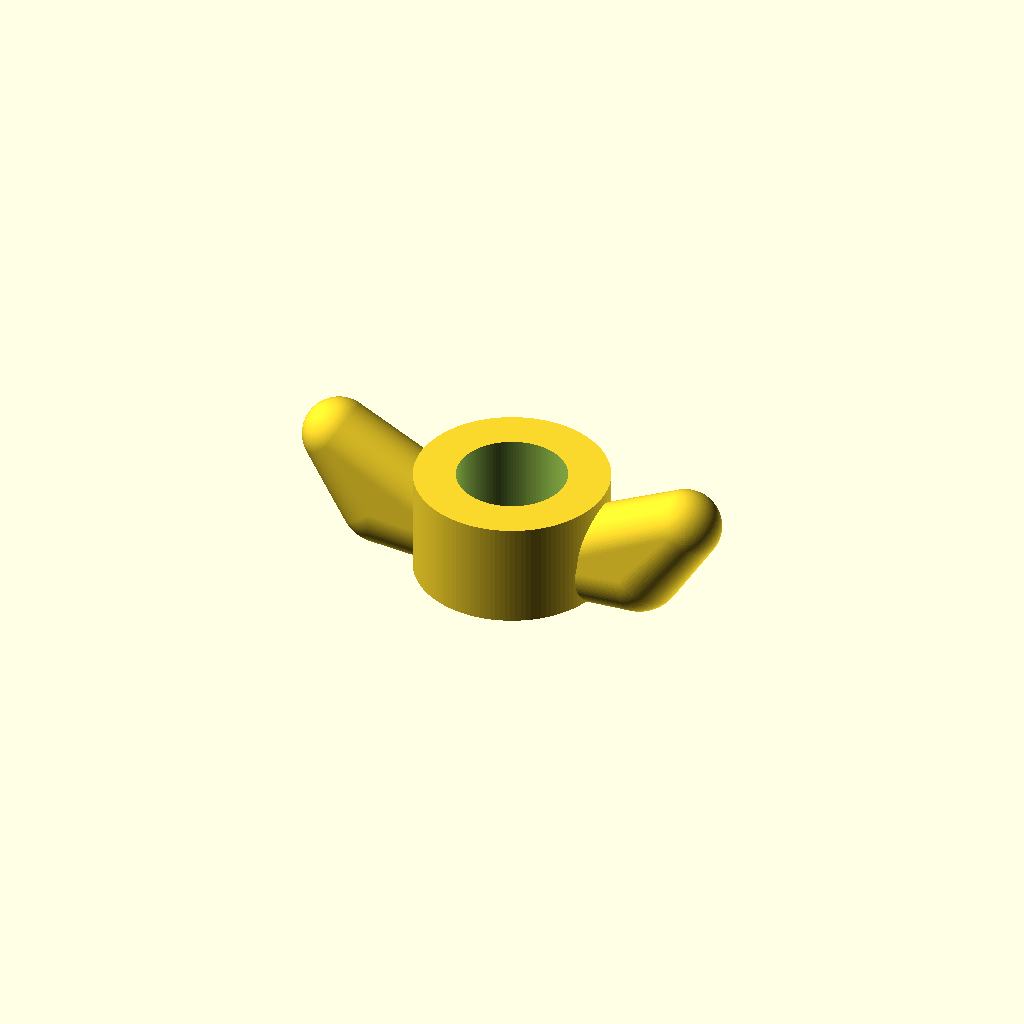
Cell 1 — every parameter at its default value.
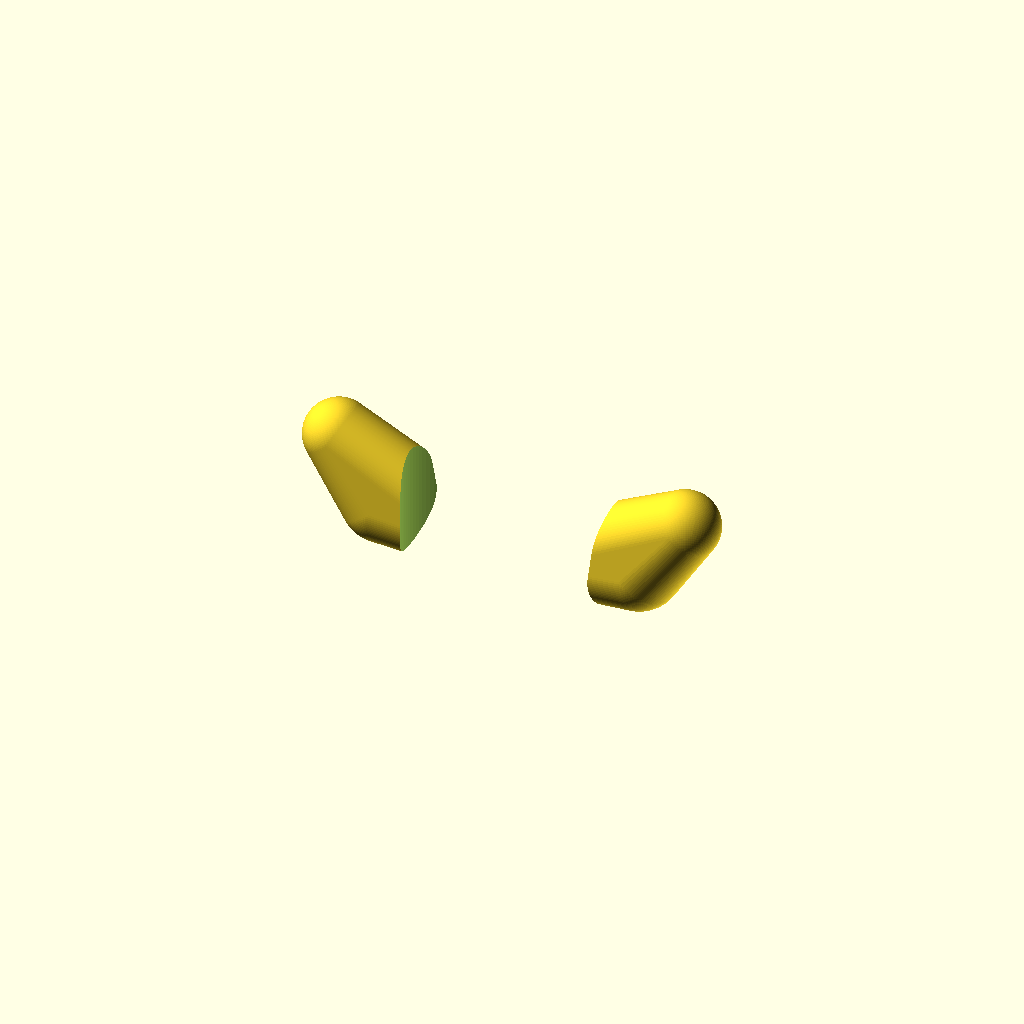
Cell 2: the same model with diametro_orificio = 16.4.
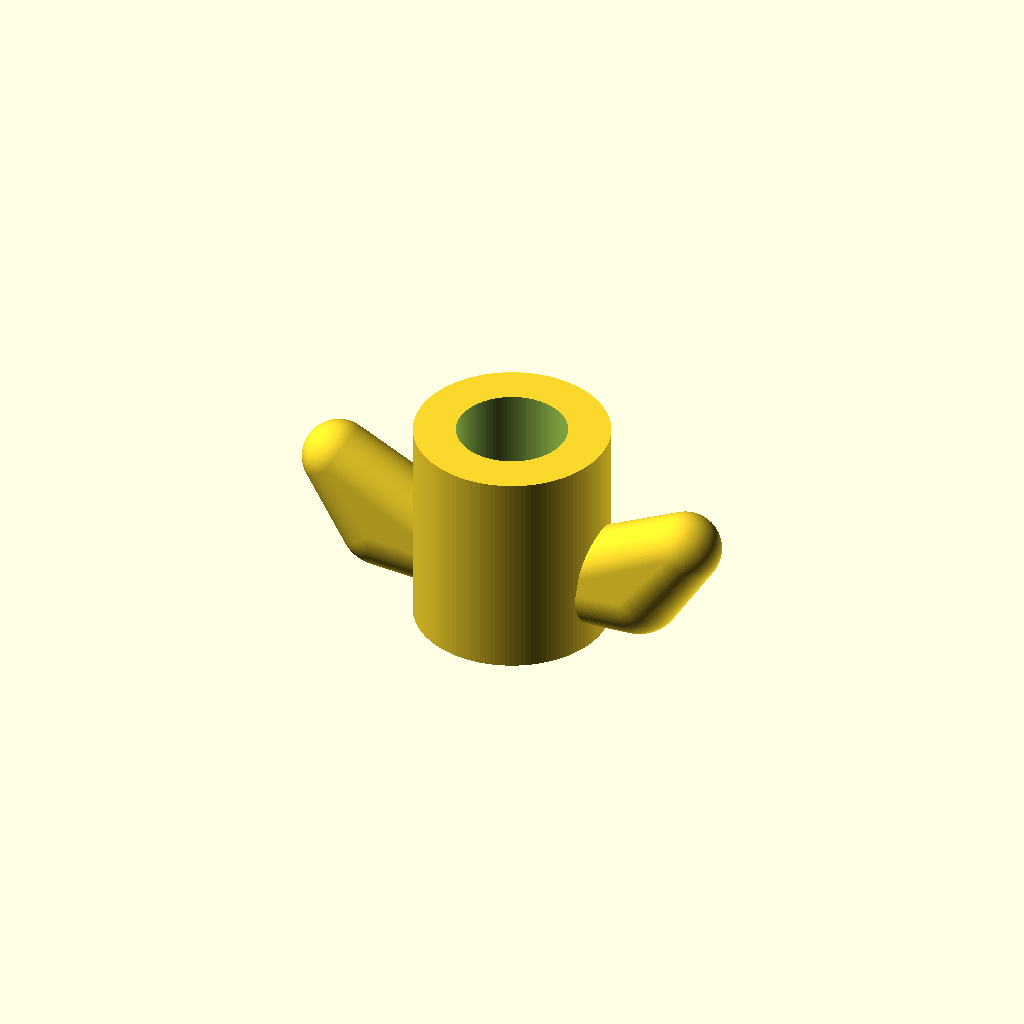
Cell 3 — altura_base set to 16, the other parameters unchanged.
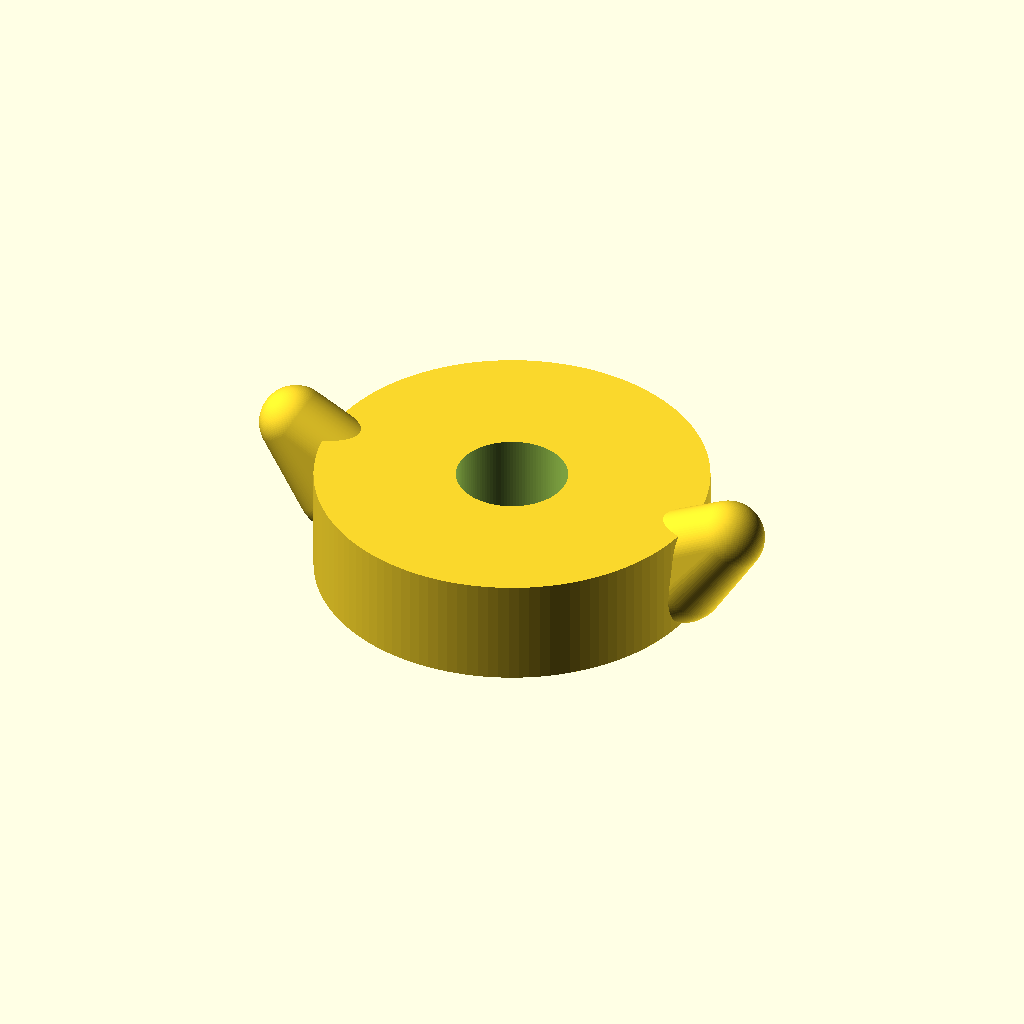
Cell 4 — diametro_base set to 29, the other parameters unchanged.
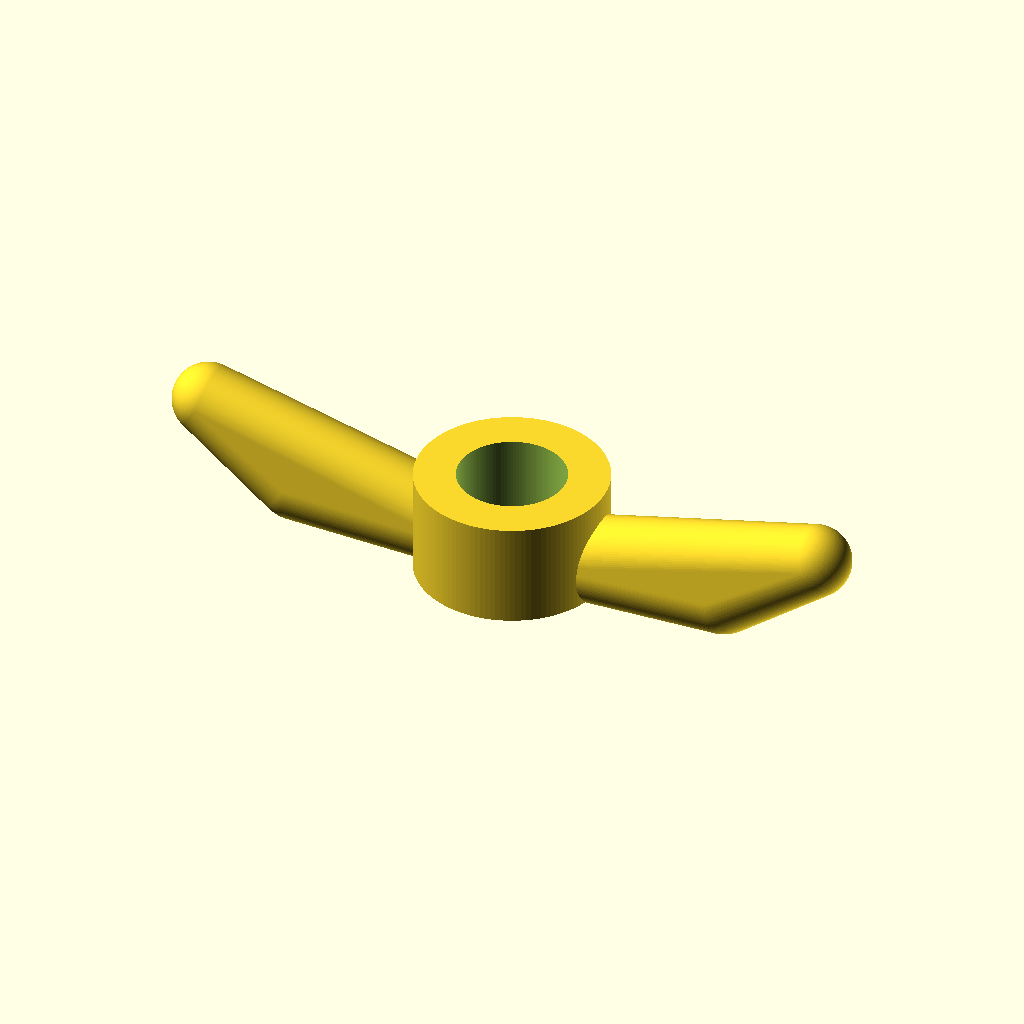
Cell 5 — largo_oreja set to 21, the other parameters unchanged.
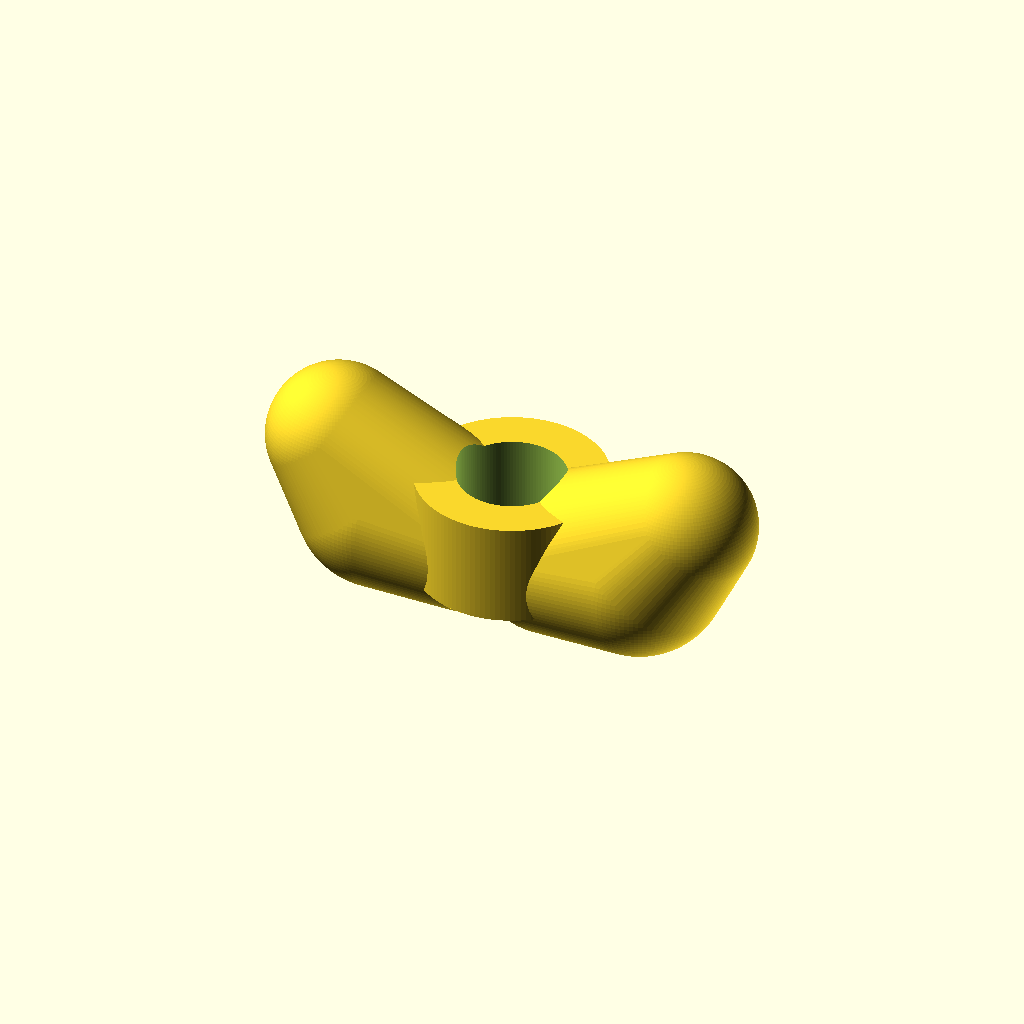
Cell 6: grosor_oreja = 6 (everything else at default).
One fixed orthographic camera (rotation 55°, 0°, 25°; colour scheme Cornfield) for every cell.
The OpenSCAD source (3_Diseño3D/3_PRUEBAS_VARIOS/3D/orejas.scad):
// --- Diseño de Tuerca Mariposa Compacta (Perfil Bajo) ---
$fn = 120;

// Parámetros fijos solicitados (en mm)
diametro_orificio = 8.2; 
altura_base = 8;       

// Parámetros ajustados para orejas cortas y agrupadas al centro
diametro_base = 14.5;    // Núcleo ajustado para dar soporte mecánico al agujero de 8.2mm
largo_oreja = 10.5;      // Extensión reducida para mantener las orejas cerca del centro
grosor_oreja = 3.0;      // Mayor volumen para un aspecto redondeado y robusto
elevacion_punta = 5.5;   // Altura de las orejas en proporción a la base plana

module oreja_corta() {
    hull() {
        // Unión con el núcleo central
        translate([0, 0, 0]) 
            sphere(r = grosor_oreja);
        
        // Punta de la oreja (muy cercana al centro)
        translate([largo_oreja, 0, elevacion_punta]) 
            sphere(r = grosor_oreja * 0.9);
            
        // Lóbulo inferior redondeado
        translate([largo_oreja * 0.65, 0, 0.8]) 
            sphere(r = grosor_oreja * 1.1);
    }
}

difference() {
    union() {
        // Base / Núcleo central
        cylinder(d = diametro_base, h = altura_base, center = true);
        
        // Oreja derecha pegada a la base
        translate([diametro_base/4.2, 0, -altura_base/4])
            oreja_corta();
            
        // Oreja izquierda pegada a la base
        mirror([1, 0, 0])
            translate([diametro_base/4.2, 0, -altura_base/4])
                oreja_corta();
    }
    
    // Perforación central exacta de 8.2 mm
    cylinder(d = diametro_orificio, h = altura_base + 10, center = true);
}
Customizer parameters (derived from the source; name, type, default, range or options):
diametro_orificio: number, default 8.2
altura_base: number, default 8
diametro_base: number, default 14.5
largo_oreja: number, default 10.5
grosor_oreja: number, default 3
elevacion_punta: number, default 5.5
